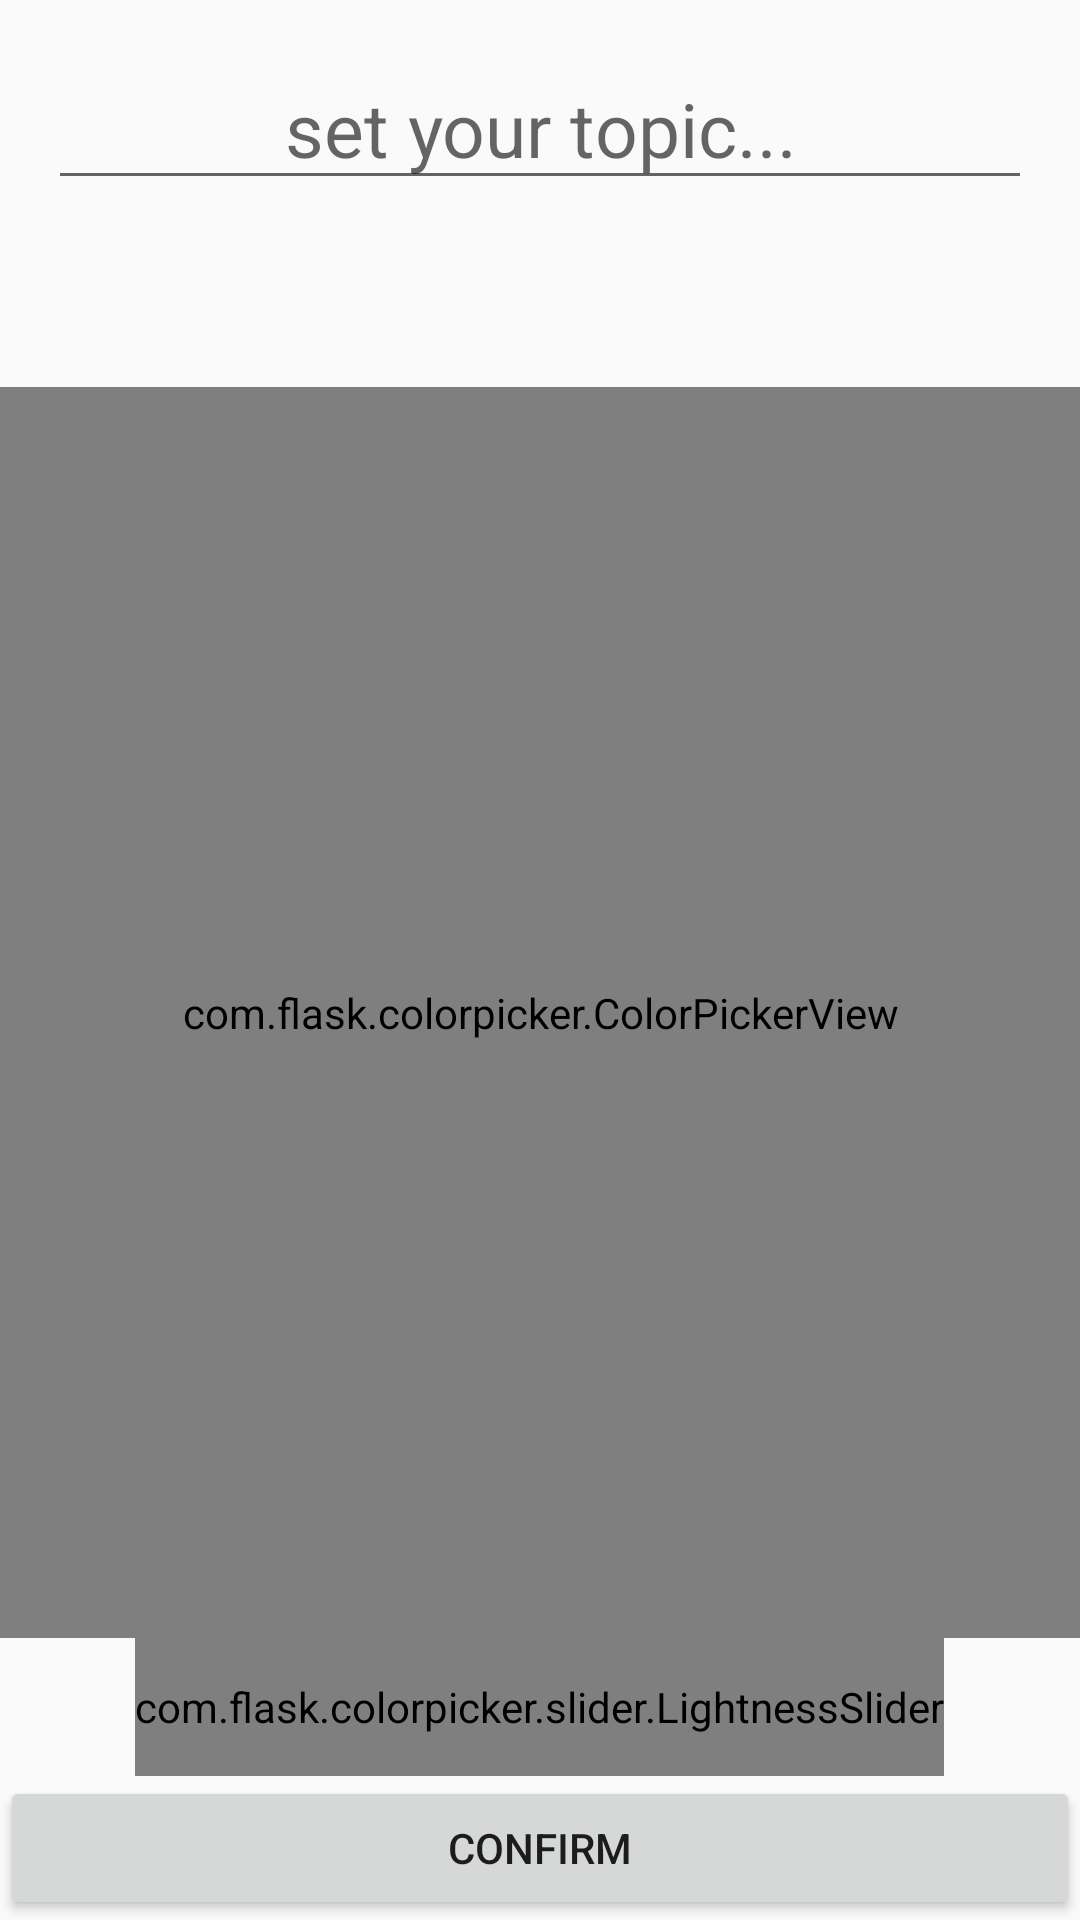

Here is an Android app screen rendered from its layout file. Give the layout XML and the strings, colors and styles it references.
<!-- AndroidManifest.xml: application theme AppTheme -->
<!-- res/layout/config_activity_layout.xml -->
<?xml version="1.0" encoding="utf-8"?>
<RelativeLayout
    xmlns:android="http://schemas.android.com/apk/res/android"
    xmlns:tools="http://schemas.android.com/tools"
    android:layout_width="match_parent"
    android:layout_height="match_parent"
    android:descendantFocusability="beforeDescendants"
    android:focusableInTouchMode="true"
    android:layout_gravity="center_horizontal">
    
    <EditText
        android:layout_width="match_parent"
        android:layout_height="wrap_content"
        android:textSize="25sp"
        android:id="@+id/edit_text"
        android:hint="set your topic..."
        android:gravity="center"
        android:layout_margin="16dp"
        android:layout_centerVertical="true"
        android:layout_alignParentTop="true"
        android:layout_marginBottom="20dp">
    </EditText>



    <LinearLayout
        android:layout_width="match_parent"
        android:layout_height="wrap_content"
        android:orientation="vertical"
        android:gravity="center"
        android:layout_below="@id/edit_text"
        android:layout_above="@+id/confirm_button"
        >

        <android.support.v7.widget.RecyclerView
          android:layout_width="fill_parent"
          android:layout_height="match_parent"
          android:id="@+id/box_list"
            android:layout_below="@+id/select_color"
            android:layout_weight="5"
            android:layout_gravity="center">
      </android.support.v7.widget.RecyclerView>



    <com.flask.colorpicker.ColorPickerView
        android:id="@+id/color_picker_view"
        android:layout_width="match_parent"
        android:layout_height="match_parent"
        android:layout_above="@+id/confirm_button"
        android:layout_weight="1"
        />

        <com.flask.colorpicker.slider.LightnessSlider
            android:layout_width="wrap_content"
            android:layout_height="match_parent"
            android:id="@+id/slider"
            android:layout_weight="5"
            />
</LinearLayout>

    <Button
        android:layout_width="match_parent"
        android:layout_height="wrap_content"
        android:text="confirm"
        android:id="@+id/confirm_button"
        android:layout_alignParentBottom="true"
        android:onClick="confirmConfiguration"
        />




</RelativeLayout>
<!-- resources referenced by this layout -->
<resources>
  <style name="AppTheme" parent="@style/Theme.AppCompat.Light.NoActionBar">
          
          <item name="colorPrimary">@color/colorPrimary</item>
          <item name="colorPrimaryDark">@color/colorPrimaryDark</item>
          <item name="colorAccent">@color/colorAccent</item>
          <item name="android:windowActionBar">false</item>
          <item name="android:windowNoTitle">true</item>
      </style>
  <color name="colorPrimary">#008577</color>
  <color name="colorPrimaryDark">#00574B</color>
  <color name="colorAccent">#D81B60</color>
</resources>
